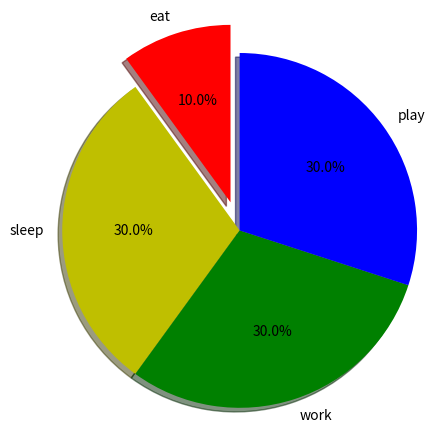

This figure's Python source:
import matplotlib.pyplot as plt 
 
# defining labels 
activities = ['eat', 'sleep', 'work', 'play'] 
 
# portion covered by each label 
slices = [1, 3, 3, 3] 
 
# color for each label 
colors = ['r', 'y', 'g', 'b'] 
 
# plotting the pie chart 
plt.pie(slices, labels = activities, colors=colors, 
    startangle=90, shadow = True, explode = (0.2, 0, 0, 0), 
    radius = 1.2, autopct = '%1.1f%%') 
 
# plotting legend 
# plt.legend() 
 
# showing the plot 
plt.show() 